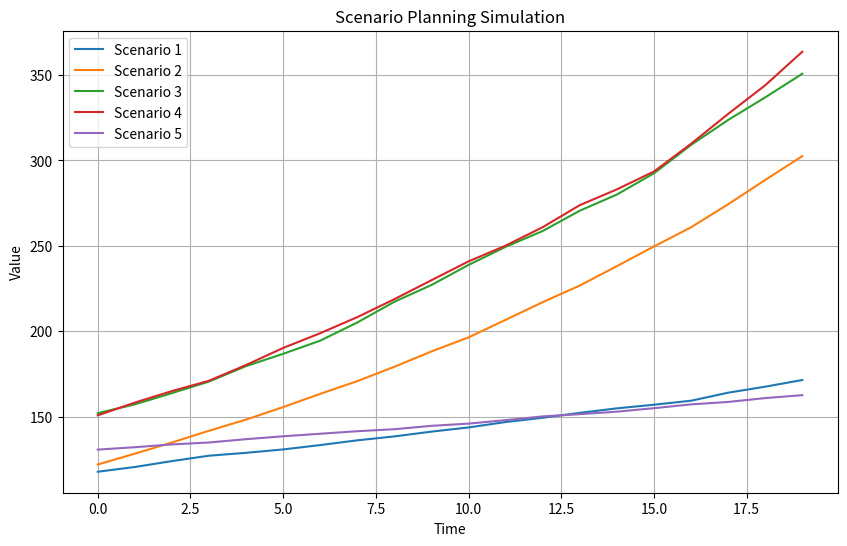
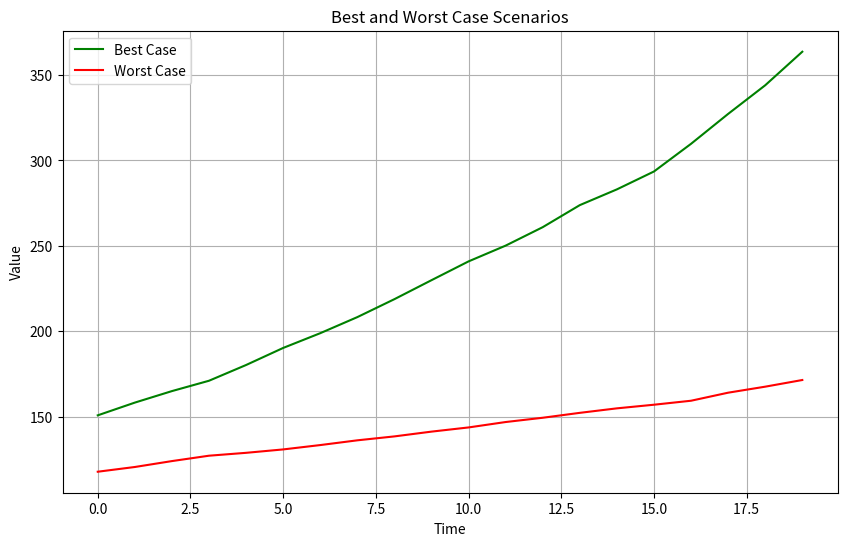
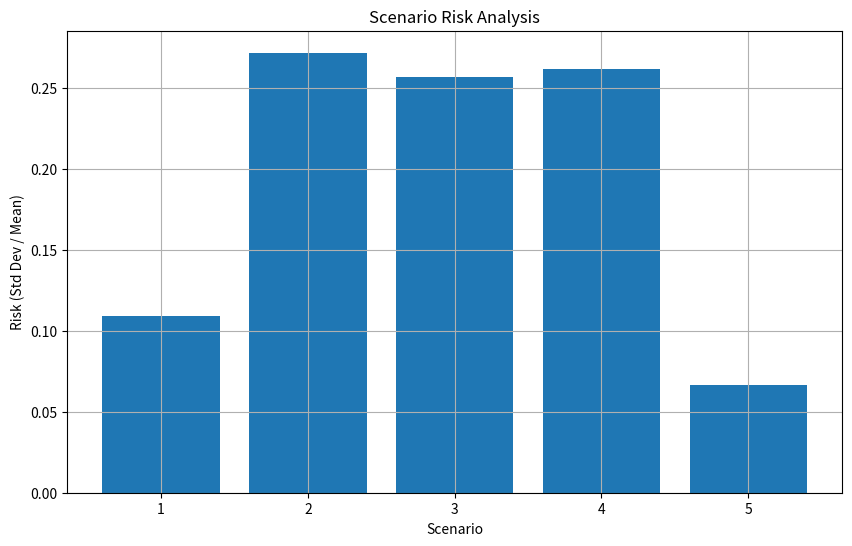
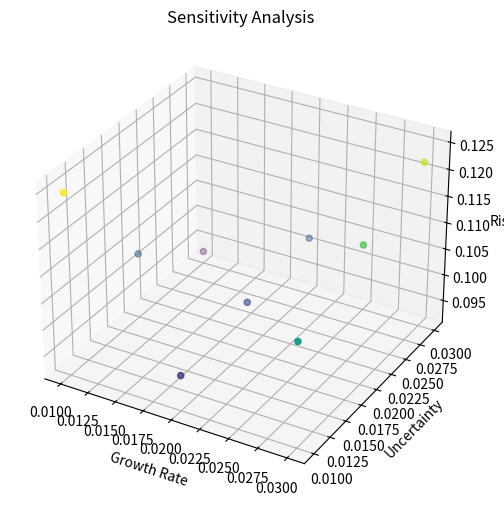

The script that saved these images, in order:
import numpy as np
import matplotlib.pyplot as plt
import random

class ScenarioPlanning:
    def __init__(self, num_scenarios, time_horizon, growth_rate_range, uncertainty_factor):
        self.num_scenarios = num_scenarios
        self.time_horizon = time_horizon
        self.growth_rate_range = growth_rate_range
        self.uncertainty_factor = uncertainty_factor
        self.scenarios = []

    def generate_scenarios(self):
        for _ in range(self.num_scenarios):
            initial_value = random.uniform(100, 200)
            growth_rate = random.uniform(*self.growth_rate_range)
            uncertainty = random.uniform(-self.uncertainty_factor, self.uncertainty_factor)
            scenario = self.simulate_scenario(initial_value, growth_rate, uncertainty)
            self.scenarios.append(scenario)

    def simulate_scenario(self, initial_value, growth_rate, uncertainty):
        values = []
        for t in range(self.time_horizon):
            growth = initial_value * (1 + growth_rate + random.uniform(-uncertainty, uncertainty))
            values.append(growth)
            initial_value = growth
        return values

    def plot_scenarios(self):
        plt.figure(figsize=(10, 6))
        for i, scenario in enumerate(self.scenarios):
            plt.plot(range(self.time_horizon), scenario, label=f"Scenario {i+1}")
        plt.title("Scenario Planning Simulation")
        plt.xlabel("Time")
        plt.ylabel("Value")
        plt.legend()
        plt.grid(True)
        plt.show()

    def get_summary_statistics(self):
        summaries = []
        for scenario in self.scenarios:
            mean_value = np.mean(scenario)
            std_dev = np.std(scenario)
            min_value = np.min(scenario)
            max_value = np.max(scenario)
            summaries.append((mean_value, std_dev, min_value, max_value))
        return summaries

    def display_summary(self):
        summaries = self.get_summary_statistics()
        for i, (mean, std, min_val, max_val) in enumerate(summaries):
            print(f"Scenario {i+1}: Mean: {mean:.2f}, Std Dev: {std:.2f}, Min: {min_val:.2f}, Max: {max_val:.2f}")

    def generate_best_case_worst_case(self):
        best_case = max(self.scenarios, key=lambda x: np.mean(x))
        worst_case = min(self.scenarios, key=lambda x: np.mean(x))
        return best_case, worst_case

    def display_best_worst_case(self):
        best_case, worst_case = self.generate_best_case_worst_case()
        plt.figure(figsize=(10, 6))
        plt.plot(range(self.time_horizon), best_case, label="Best Case", color='g')
        plt.plot(range(self.time_horizon), worst_case, label="Worst Case", color='r')
        plt.title("Best and Worst Case Scenarios")
        plt.xlabel("Time")
        plt.ylabel("Value")
        plt.legend()
        plt.grid(True)
        plt.show()

    def calculate_risk(self):
        risks = []
        for scenario in self.scenarios:
            risk = np.std(scenario) / np.mean(scenario)
            risks.append(risk)
        return risks

    def display_risk(self):
        risks = self.calculate_risk()
        plt.figure(figsize=(10, 6))
        plt.bar(range(1, self.num_scenarios + 1), risks)
        plt.title("Scenario Risk Analysis")
        plt.xlabel("Scenario")
        plt.ylabel("Risk (Std Dev / Mean)")
        plt.grid(True)
        plt.show()

    def perform_sensitivity_analysis(self, growth_rate_range, uncertainty_factor_range):
        sensitivity_results = []
        for growth_rate in growth_rate_range:
            for uncertainty in uncertainty_factor_range:
                self.growth_rate_range = (growth_rate, growth_rate)
                self.uncertainty_factor = uncertainty
                self.generate_scenarios()
                risk = self.calculate_risk()
                sensitivity_results.append((growth_rate, uncertainty, np.mean(risk)))
        return sensitivity_results

    def plot_sensitivity_analysis(self, results):
        growth_rates = [result[0] for result in results]
        uncertainties = [result[1] for result in results]
        risks = [result[2] for result in results]

        fig = plt.figure(figsize=(10, 6))
        ax = fig.add_subplot(111, projection='3d')
        ax.scatter(growth_rates, uncertainties, risks, c=risks, cmap='viridis')
        ax.set_xlabel('Growth Rate')
        ax.set_ylabel('Uncertainty')
        ax.set_zlabel('Risk')
        ax.set_title('Sensitivity Analysis')
        plt.show()

if __name__ == "__main__":
    num_scenarios = 5
    time_horizon = 20
    growth_rate_range = (0.01, 0.05)
    uncertainty_factor = 0.02

    scenario_planner = ScenarioPlanning(num_scenarios, time_horizon, growth_rate_range, uncertainty_factor)
    scenario_planner.generate_scenarios()
    scenario_planner.plot_scenarios()
    scenario_planner.display_summary()
    scenario_planner.display_best_worst_case()
    scenario_planner.display_risk()

    sensitivity_results = scenario_planner.perform_sensitivity_analysis([0.01, 0.02, 0.03], [0.01, 0.02, 0.03])
    scenario_planner.plot_sensitivity_analysis(sensitivity_results)
